Run: headless pygame with SDL's dummy video driver; simulated clock (each Clock.tick advances the game by its frame time, no real sleeping); random seed 0; keys injected as events and as key.get_pressed() state; no mouse input.
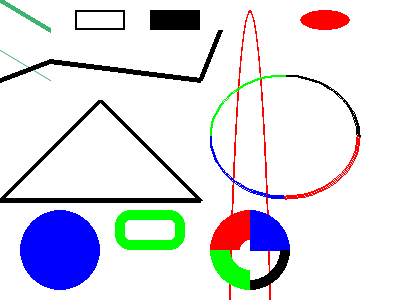
Frame 1 of 4 · flips 1–60 · no input
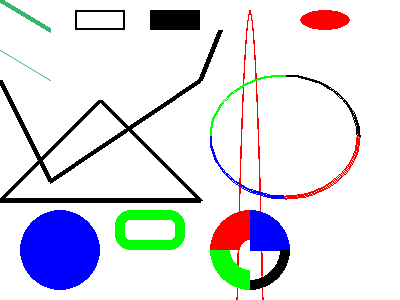
Frame 2 of 4 · flips 61–180 · tapped SPACE, RETURN · held RIGHT (→), D
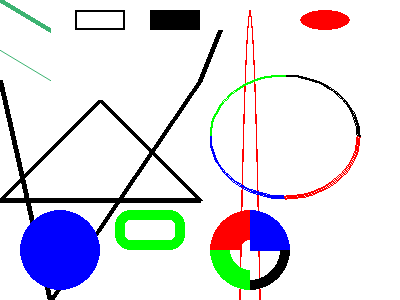
Frame 3 of 4 · flips 181–300 · held DOWN (↓), S
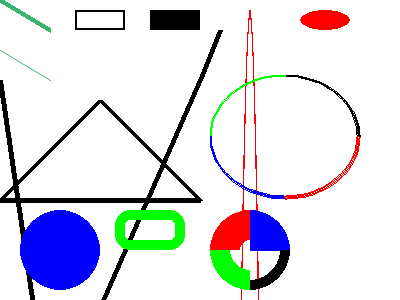
Frame 4 of 4 · flips 301–420 · held LEFT (←), A, UP (↑), W

The pygame program that drew these frames:

import pygame
from math import pi

# Initialize pygame
pygame.init()

# Set the height and width of the screen
size = [400, 300]
screen = pygame.display.set_mode(size)

pygame.display.set_caption("Example code for the draw module")

# Loop until the user clicks the close button.
done = False
clock = pygame.time.Clock()
x = 1
while not done:
    x += 1
    # This limits the while loop to a max of 60 times per second.
    # Leave this out and we will use all CPU we can.
    clock.tick(60)

    for event in pygame.event.get():  # User did something
        if event.type == pygame.QUIT:  # If user clicked close
            done = True  # Flag that we are done so we exit this loop

    # Clear the screen and set the screen background
    screen.fill("white")
    # Draw on the screen a green line from (0, 0) to (50, 30)
    # 5 pixels wide. Uses (r, g, b) color - medium sea green.
    pygame.draw.line(screen, (60, 179, 113), [0, 0], [50, 30], 5)

    # Draw on the screen a green line from (0, 50) to (50, 80)
    # Because it is an antialiased line, it is 1 pixel wide.
    # Uses (r, g, b) color - medium sea green.
    pygame.draw.aaline(screen, (60, 179, 113), [0, 50], [50, 80], True)

    # Draw on the screen 3 black lines, each 5 pixels wide.
    # The 'False' means the first and last points are not connected.
    pygame.draw.lines(
        screen, "black", False, [[0, 80], [50, x], [200, 80], [220, 30]], 5
    )

    # Draw a rectangle outline
    pygame.draw.rect(screen, "black", [75, 10, 50, 20], 2)

    # Draw a solid rectangle. Same color as "black" above, specified in a new way
    pygame.draw.rect(screen, (0, 0, 0), [150, 10, 50, 20])

    # Draw a rectangle with rounded corners
    pygame.draw.rect(screen, "green", [115, 210, 70, 40], 10, border_radius=15)
    pygame.draw.rect(
        screen,
        "red",
        [135+x, 260+x, 50, 30+x],
        0,
        border_radius=100,
        border_top_left_radius=0,
        border_bottom_right_radius=15,
    )

    # Draw an ellipse outline, using a rectangle as the outside boundaries
    pygame.draw.ellipse(screen, "red", [225, 10, 50, 20*x], 2)

    # Draw an solid ellipse, using a rectangle as the outside boundaries
    pygame.draw.ellipse(screen, "red", [300, 10, 50, 20])

    # This draws a triangle using the polygon command
    pygame.draw.polygon(screen, "black", [[100, 100], [0, 200], [200, 200]], 5)

    # Draw an arc as part of an ellipse.
    # Use radians to determine what angle to draw.
    pygame.draw.arc(screen, "black", [210, 75, 150, 125], 0, pi / 2, 2)
    pygame.draw.arc(screen, "green", [210, 75, 150, 125], pi / 2, pi, 2)
    pygame.draw.arc(screen, "blue", [210, 75, 150, 125], pi, 3 * pi / 2, 2)
    pygame.draw.arc(screen, "red", [210, 75, 150, 125], 3 * pi / 2, 2 * pi, 2)

    # Draw a circle
    pygame.draw.circle(screen, "blue", [60, 250], 40)

    # Draw only one circle quadrant
    pygame.draw.circle(screen, "blue", [250, 250], 40, 0, draw_top_right=True)
    pygame.draw.circle(screen, "red", [250, 250], 40, 30, draw_top_left=True)
    pygame.draw.circle(screen, "green", [250, 250], 40, 20, draw_bottom_left=True)
    pygame.draw.circle(screen, "black", [250, 250], 40, 10, draw_bottom_right=True)

    # Go ahead and update the screen with what we've drawn.
    # This MUST happen after all the other drawing commands.
    pygame.display.flip()

# Be IDLE friendly
pygame.quit()
